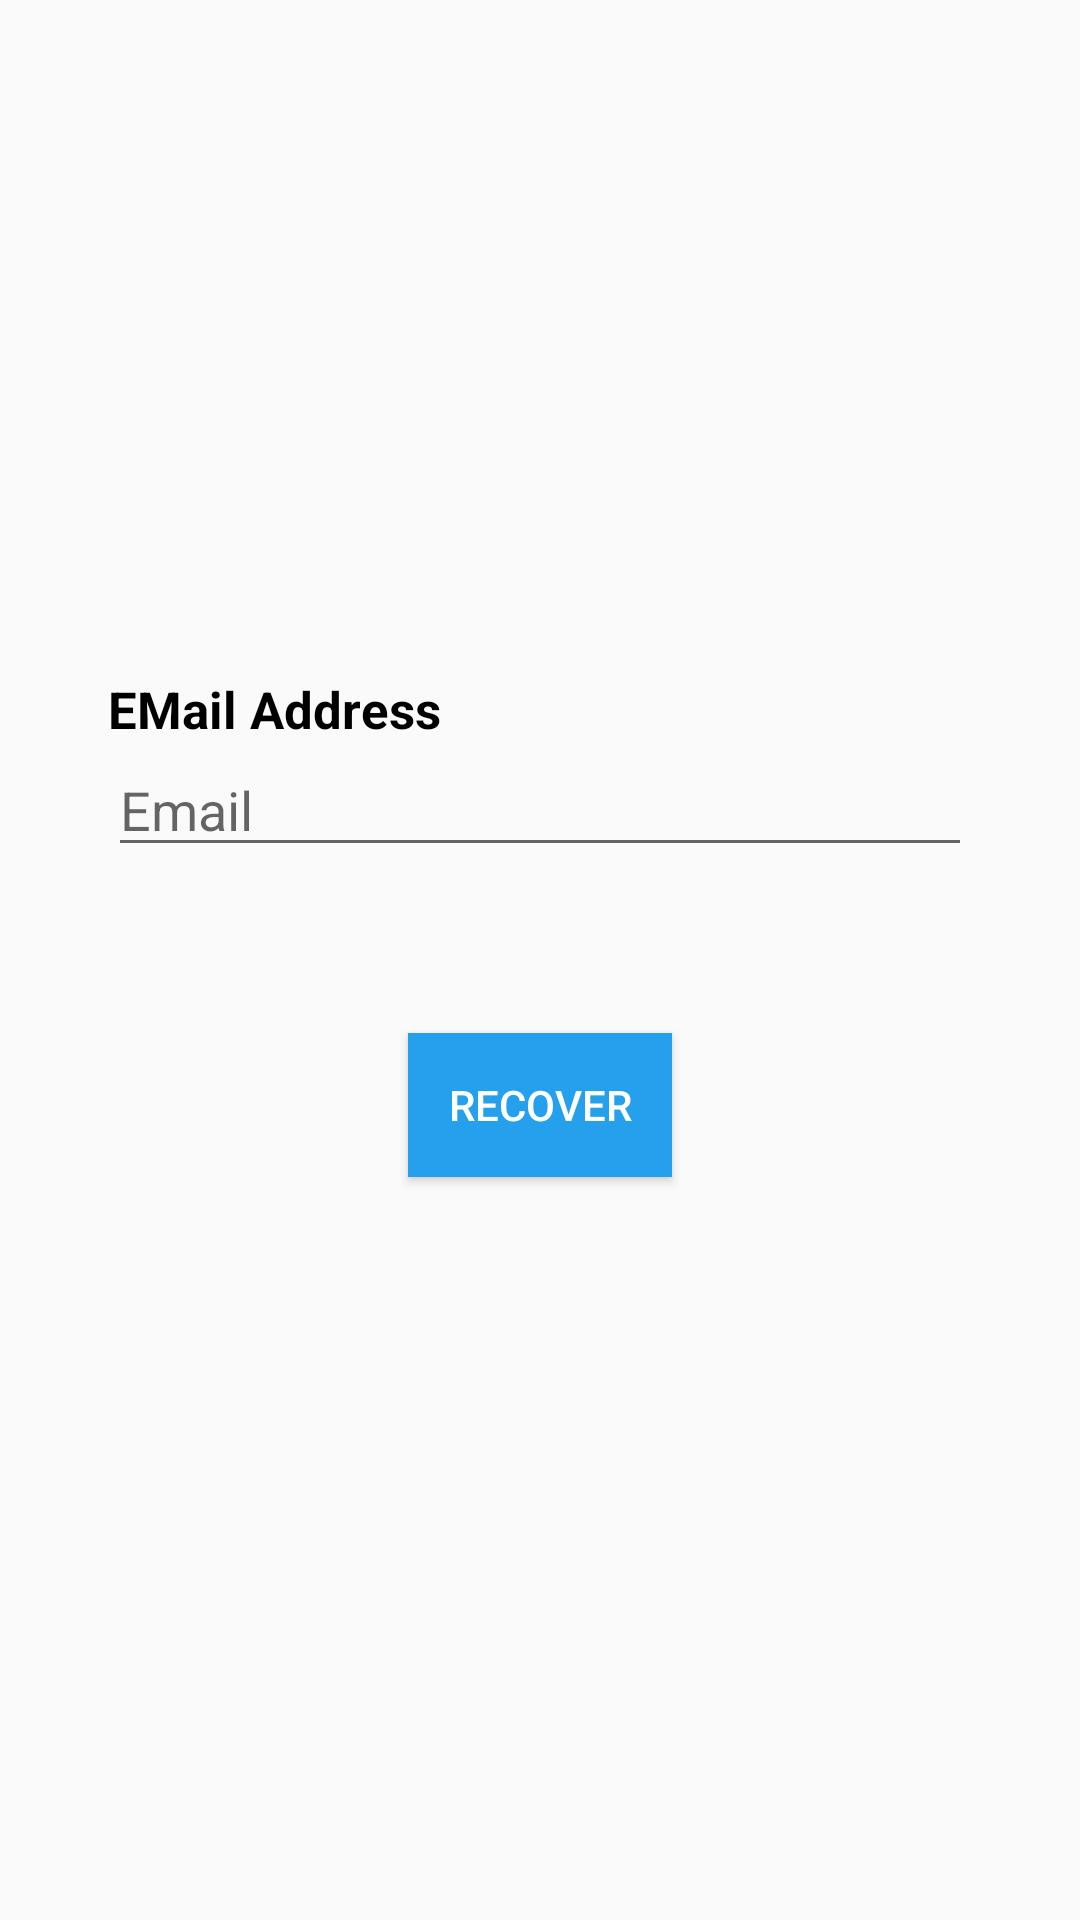

This screen was rendered from an Android layout file. Write that file and the resources it references.
<!-- AndroidManifest.xml: application theme Theme.EasyBuy -->
<!-- res/layout/activity_recover.xml -->
<?xml version="1.0" encoding="utf-8"?>
<androidx.constraintlayout.widget.ConstraintLayout
    xmlns:android="http://schemas.android.com/apk/res/android"
    xmlns:app="http://schemas.android.com/apk/res-auto"
    xmlns:tools="http://schemas.android.com/tools"
    android:layout_width="match_parent"
    android:layout_height="match_parent"
    tools:context=".RecoverActivity">

    <androidx.constraintlayout.widget.Guideline
        android:id="@+id/guideline1"
        android:layout_width="wrap_content"
        android:layout_height="wrap_content"
        android:orientation="vertical"
        app:layout_constraintGuide_percent="0.10" />

    <androidx.constraintlayout.widget.Guideline
        android:id="@+id/guideline2"
        android:layout_width="wrap_content"
        android:layout_height="wrap_content"
        android:orientation="vertical"
        app:layout_constraintGuide_percent="0.90" />

    <androidx.constraintlayout.widget.Guideline
        android:id="@+id/guideline3"
        android:layout_width="wrap_content"
        android:layout_height="wrap_content"
        android:orientation="horizontal"
        app:layout_constraintGuide_percent="0.3" />

    <androidx.constraintlayout.widget.Guideline
        android:id="@+id/guideline4"
        android:layout_width="wrap_content"
        android:layout_height="wrap_content"
        android:orientation="horizontal"
        app:layout_constraintGuide_percent="0.7" />

    <TextView
        android:id="@+id/warning"
        android:layout_width="wrap_content"
        android:layout_height="wrap_content"
        android:text="INCORRECT EMAIL ADDRESS"
        android:textColor="#FF0000"
        android:textStyle="bold"
        android:visibility="invisible"
        app:layout_constraintBottom_toTopOf="@id/guideline3"
        app:layout_constraintEnd_toEndOf="parent"
        app:layout_constraintStart_toStartOf="parent"/>

    <TextView
        android:id="@+id/emailTitle"
        android:layout_width="wrap_content"
        android:layout_height="wrap_content"
        android:text="EMail Address"
        android:textColor="@color/black"
        android:textStyle="bold"
        android:textSize="17sp"
        app:layout_constraintBottom_toTopOf="@id/emailBox"
        app:layout_constraintStart_toStartOf="@+id/guideline1"/>

    <EditText
        android:id="@+id/emailBox"
        android:layout_width="0dp"
        android:layout_height="wrap_content"
        android:layout_gravity="center"
        android:hint="Email"
        android:inputType="textEmailAddress"
        app:layout_constraintBottom_toTopOf="@id/recover"
        app:layout_constraintEnd_toEndOf="@id/guideline2"
        app:layout_constraintStart_toStartOf="@id/guideline1"
        app:layout_constraintTop_toBottomOf="@id/guideline3" />

    <Button
        android:id="@+id/recover"
        android:layout_width="wrap_content"
        android:layout_height="wrap_content"
        android:layout_gravity="center"
        android:background="@color/primary"
        android:onClick="recover"
        android:text="Recover"
        android:textColor="@color/white"
        app:layout_constraintBottom_toBottomOf="@id/guideline4"
        app:layout_constraintEnd_toStartOf="@+id/guideline2"
        app:layout_constraintStart_toStartOf="@id/guideline1"
        app:layout_constraintTop_toBottomOf="@id/emailBox" />

</androidx.constraintlayout.widget.ConstraintLayout>
<!-- resources referenced by this layout -->
<resources>
  <color name="black">#FF000000</color>
  <color name="primary">#24A0ED</color>
  <color name="white">#FFFFFFFF</color>
  <style name="Theme.EasyBuy" parent="Theme.AppCompat.Light.DarkActionBar">
          
          <item name="colorPrimary">@color/purple_500</item>
          <item name="colorPrimaryDark">@color/purple_700</item>
          <item name="colorAccent">@color/teal_200</item>
          
      </style>
  <color name="purple_500">#FF6200EE</color>
  <color name="purple_700">#FF3700B3</color>
  <color name="teal_200">#FF03DAC5</color>
</resources>
